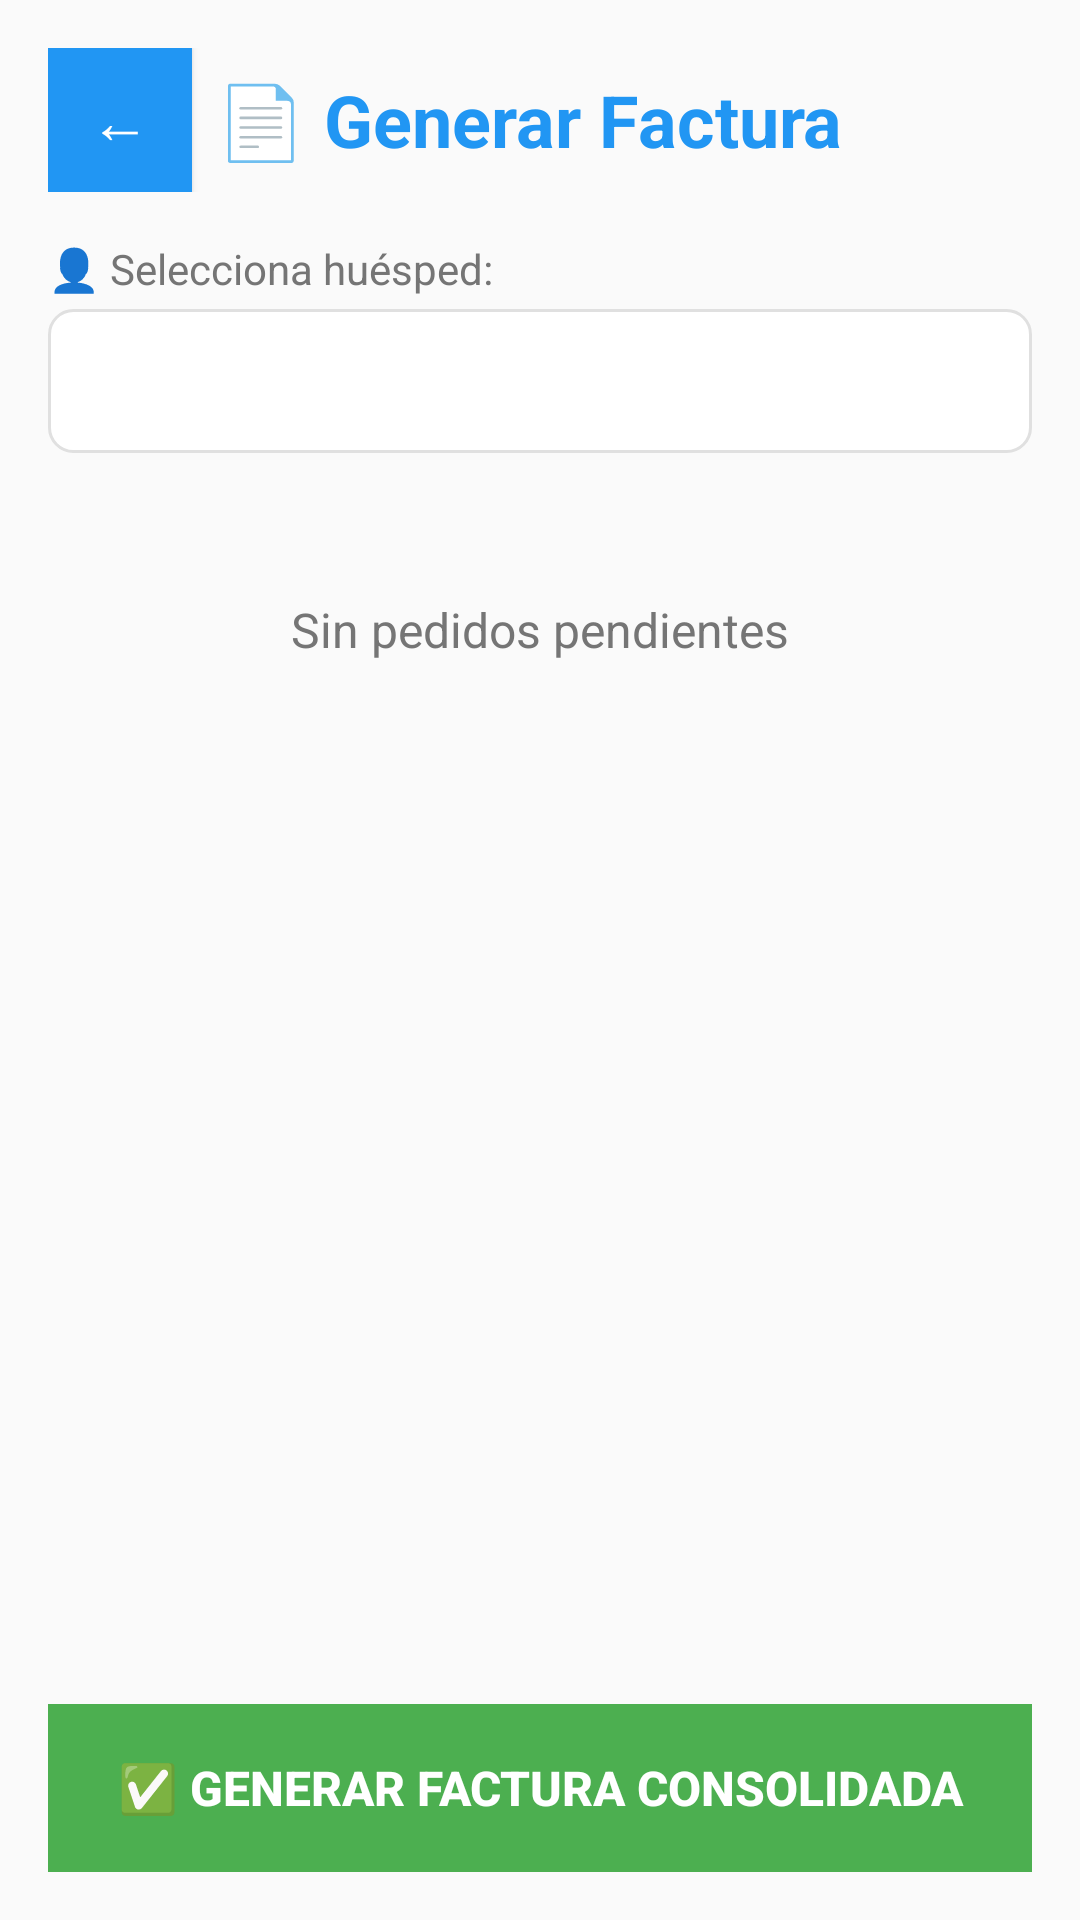

The Android layout XML behind this screen, and the referenced resources:
<!-- AndroidManifest.xml: application theme Theme.HospedeFact -->
<!-- res/layout/fragment_generar_factura.xml -->
<?xml version="1.0" encoding="utf-8"?>
<LinearLayout xmlns:android="http://schemas.android.com/apk/res/android"
    android:layout_width="match_parent"
    android:layout_height="match_parent"
    android:orientation="vertical"
    android:padding="16dp"
    android:background="#FAFAFA">

    
    <LinearLayout
        android:layout_width="match_parent"
        android:layout_height="wrap_content"
        android:orientation="horizontal"
        android:gravity="center_vertical"
        android:layout_marginBottom="16dp">

        <Button
            android:id="@+id/btn_atras_factura"
            android:layout_width="48dp"
            android:layout_height="48dp"
            android:text="←"
            android:textSize="20sp"
            android:layout_marginRight="8dp"
            android:background="@color/button_color"
            android:textColor="#FFFFFF" />

        <TextView
            android:layout_width="0dp"
            android:layout_height="wrap_content"
            android:layout_weight="1"
            android:text="📄 Generar Factura"
            android:textSize="24sp"
            android:textStyle="bold"
            android:textColor="#2196F3" />
    </LinearLayout>

    
    <TextView
        android:layout_width="match_parent"
        android:layout_height="wrap_content"
        android:text="👤 Selecciona huésped:"
        android:textSize="14sp"
        android:textColor="#757575"
        android:layout_marginBottom="4dp" />

    <Spinner
        android:id="@+id/spinner_huesped_factura"
        android:layout_width="match_parent"
        android:layout_height="48dp"
        android:layout_marginBottom="16dp"
        android:background="@drawable/edit_text_bg" />

    
    <ProgressBar
        android:id="@+id/progress_bar_factura"
        android:layout_width="wrap_content"
        android:layout_height="wrap_content"
        android:layout_gravity="center_horizontal"
        android:layout_marginBottom="16dp"
        android:visibility="gone" />

    
    <ScrollView
        android:layout_width="match_parent"
        android:layout_height="0dp"
        android:layout_weight="1"
        android:layout_marginBottom="16dp">

        <LinearLayout
            android:layout_width="match_parent"
            android:layout_height="wrap_content"
            android:orientation="vertical">

            <TextView
                android:id="@+id/text_resumen_pedidos"
                android:layout_width="match_parent"
                android:layout_height="wrap_content"
                android:text=""
                android:textSize="13sp"
                android:typeface="monospace"
                android:textColor="#212121"
                android:padding="12dp"
                android:background="@drawable/card_bg"
                android:visibility="gone" />

            <TextView
                android:id="@+id/text_sin_pedidos"
                android:layout_width="match_parent"
                android:layout_height="match_parent"
                android:text="Sin pedidos pendientes"
                android:textAlignment="center"
                android:gravity="center"
                android:textColor="#757575"
                android:textSize="16sp"
                android:padding="32dp" />
        </LinearLayout>
    </ScrollView>

    
    <Button
        android:id="@+id/btn_generar_factura"
        android:layout_width="match_parent"
        android:layout_height="56dp"
        android:text="✅ Generar Factura Consolidada"
        android:textSize="16sp"
        android:textStyle="bold"
        android:background="@color/success_green"
        android:textColor="#FFFFFF"
        android:enabled="false" />

</LinearLayout>
<!-- resources referenced by this layout -->
<resources>
  <color name="button_color">#2196F3</color>
  <color name="success_green">#4CAF50</color>
  <!-- drawable card_bg (drawable) -->
  <?xml version="1.0" encoding="utf-8"?>
  <shape xmlns:android="http://schemas.android.com/apk/res/android"
      android:shape="rectangle">
  
      <solid android:color="#FFFFFF" />
  
      <stroke
          android:width="1dp"
          android:color="#E0E0E0" />
  
      <corners android:radius="8dp" />
  
      <padding
          android:left="4dp"
          android:top="4dp"
          android:right="4dp"
          android:bottom="4dp" />
  </shape>
  <!-- drawable edit_text_bg (drawable) -->
  <?xml version="1.0" encoding="utf-8"?>
  <shape xmlns:android="http://schemas.android.com/apk/res/android"
      android:shape="rectangle">
  
      
      <solid android:color="#FFFFFF" />
  
      
      <stroke
          android:width="1dp"
          android:color="#E0E0E0" />
  
      
      <corners android:radius="8dp" />
  
      
      <padding
          android:left="4dp"
          android:top="4dp"
          android:right="4dp"
          android:bottom="4dp" />
  </shape>
  <style name="Theme.HospedeFact" parent="Theme.AppCompat.DayNight.NoActionBar" />
</resources>
